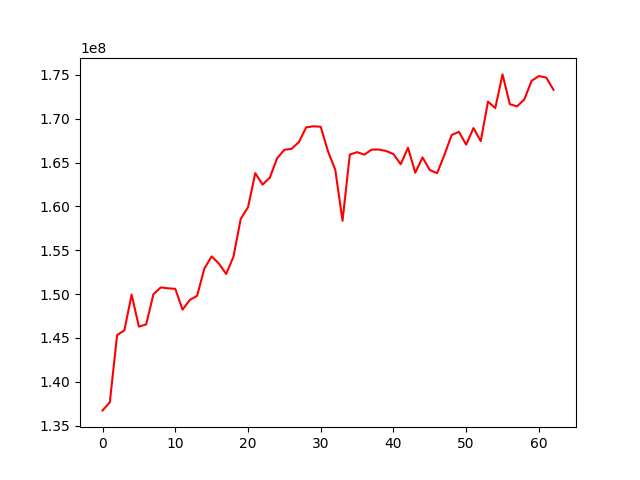

The data file committed next to this chart (first rows):
, 0
0, 136724338
1, 137643636
2, 145322341
3, 145851788
4, 149932287
5, 146280103
6, 146532429
7, 149984638
8, 150748965
9, 150649329
10, 150591785
11, 148212451
12, 149328278
13, 149793036
14, 152904626
15, 154288133
16, 153470433
17, 152288211
18, 154252073
19, 158573852
20, 159899756
21, 163788674
22, 162480386
23, 163276951
24, 165484352
25, 166453235
26, 166564363
27, 167337854
28, 169010622
29, 169131765
30, 169081565
31, 166267222
32, 164174110
33, 158354796
34, 165915247
35, 166177408
36, 165896577
37, 166474413
38, 166481401
39, 166313018
40, 165960523
41, 164798349
42, 166693726
43, 163834988
44, 165573189
45, 164142744
46, 163776519
47, 165849235
48, 168137322
49, 168497738
50, 167036598
51, 168930092
52, 167438602
53, 171947469
54, 171207747
55, 175050671
56, 171650085
57, 171399935
58, 172210732
59, 174319840
... 3 more rows
